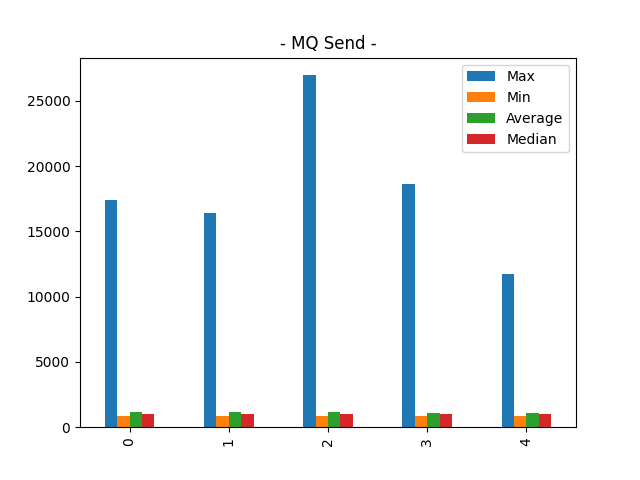

Data behind this chart, as committed beside it:
Max, Min, Average, Median
17394, 882, 1132, 1029
16382, 882, 1134, 1029
26965, 882, 1131, 1030
18615, 879, 1064, 1005
11758, 882, 1088, 1023
